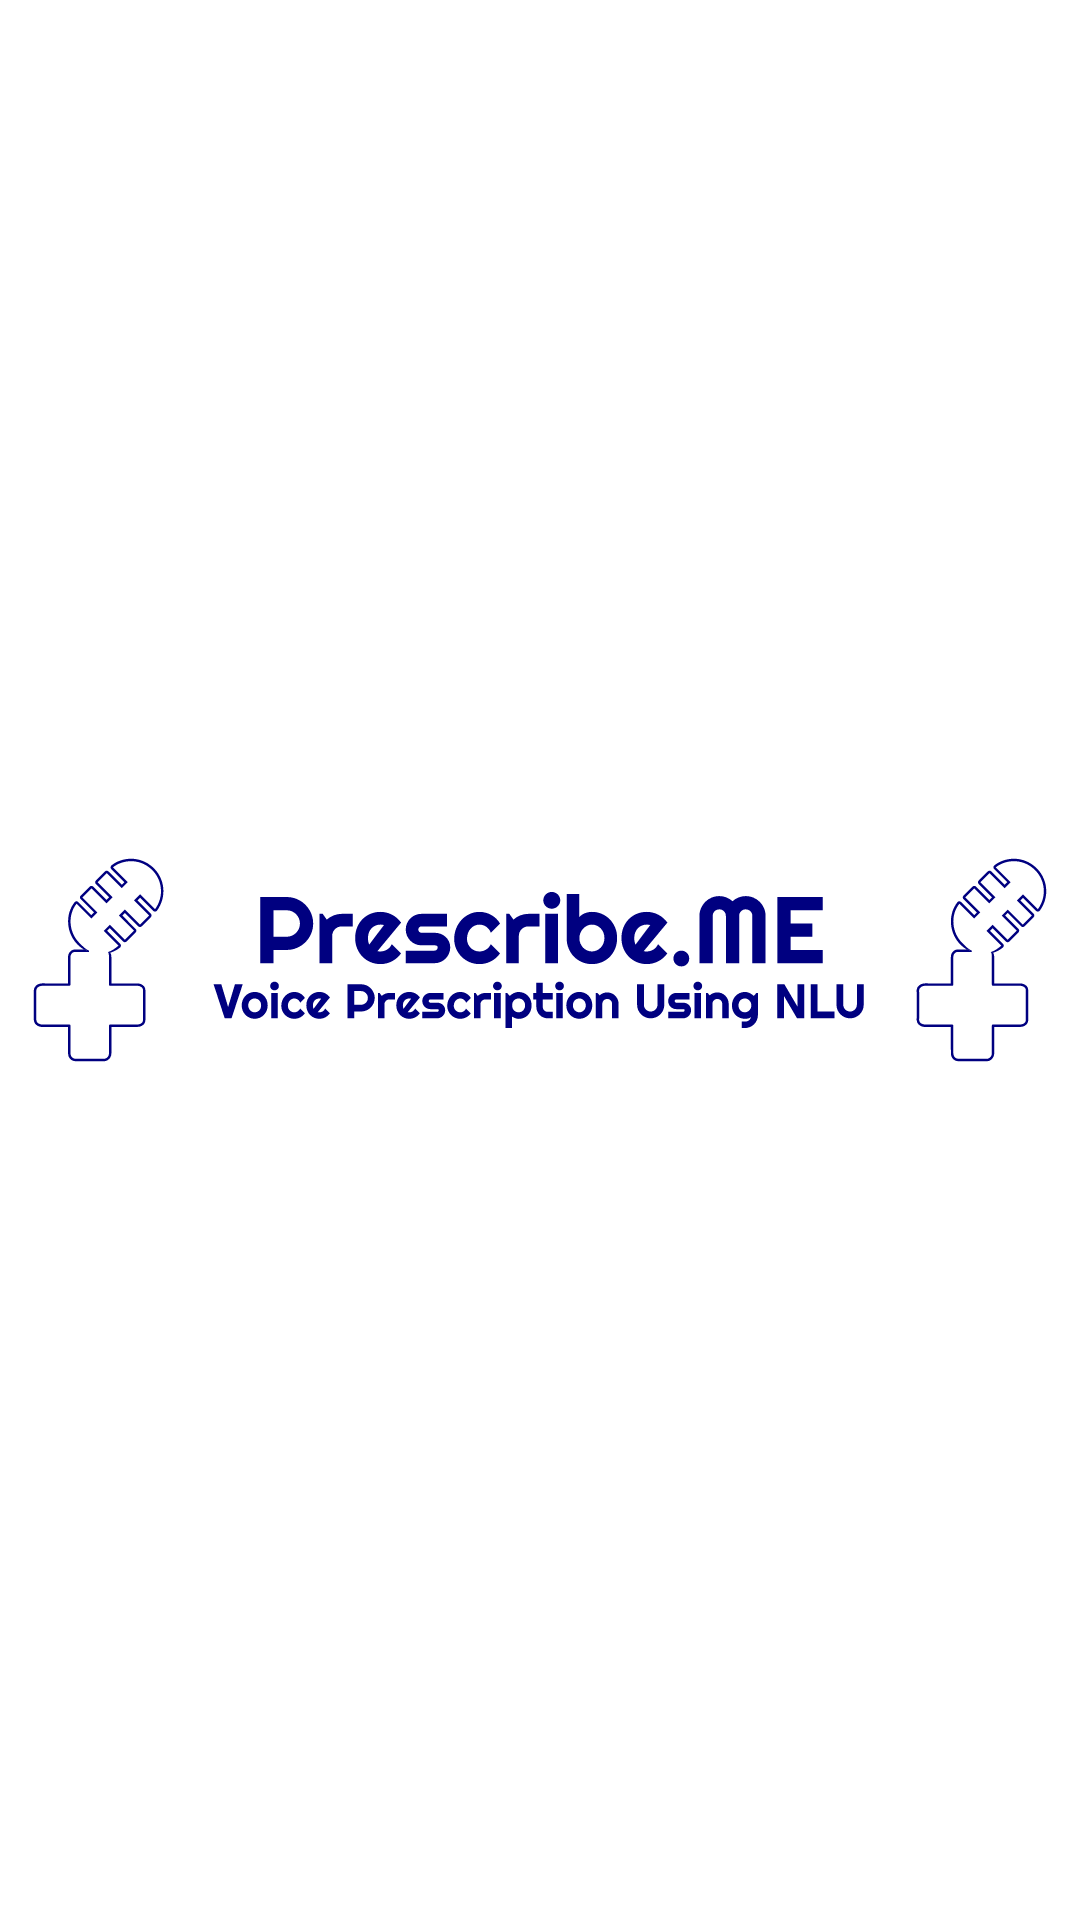

Here is an Android app screen rendered from its layout file. Give the layout XML and the strings, colors and styles it references.
<!-- AndroidManifest.xml: application theme Theme.PrescribeME -->
<!-- res/layout/activity_view_html.xml -->
<?xml version="1.0" encoding="utf-8"?>
<androidx.constraintlayout.widget.ConstraintLayout xmlns:android="http://schemas.android.com/apk/res/android"
    xmlns:app="http://schemas.android.com/apk/res-auto"
    xmlns:tools="http://schemas.android.com/tools"
    android:layout_width="match_parent"
    android:layout_height="match_parent"
    tools:context=".ViewHTML">

    <ImageView
        android:layout_width="match_parent"
        android:layout_height="wrap_content"
        android:src="@drawable/header"
        app:layout_constraintBottom_toBottomOf="parent"
        app:layout_constraintEnd_toEndOf="parent"
        app:layout_constraintStart_toStartOf="parent"
        app:layout_constraintTop_toTopOf="parent"
        android:contentDescription="App Icon" />

</androidx.constraintlayout.widget.ConstraintLayout>
<!-- resources referenced by this layout -->
<resources>
  <!-- drawable header: vector/xml drawable (drawable, 39391 chars, omitted) -->
  <style name="Theme.PrescribeME" parent="Theme.MaterialComponents.DayNight.NoActionBar">
          
          <item name="colorPrimary">@color/foreground</item>
          <item name="colorPrimaryVariant">@color/foreground</item>
          <item name="colorOnPrimary">@color/white</item>
          
          <item name="colorSecondary">@color/foreground</item>
          <item name="colorSecondaryVariant">@color/foreground</item>
          <item name="colorOnSecondary">@color/white</item>
          
          <item name="android:statusBarColor" tools:targetApi="l">@color/background</item>
          
      </style>
  <color name="foreground">#000080</color>
  <color name="white">#FFFFFFFF</color>
  <color name="background">#FFFFFF</color>
</resources>
